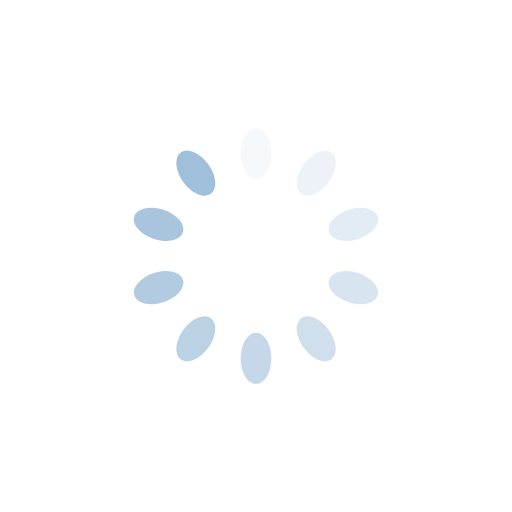
t = 0.00 s
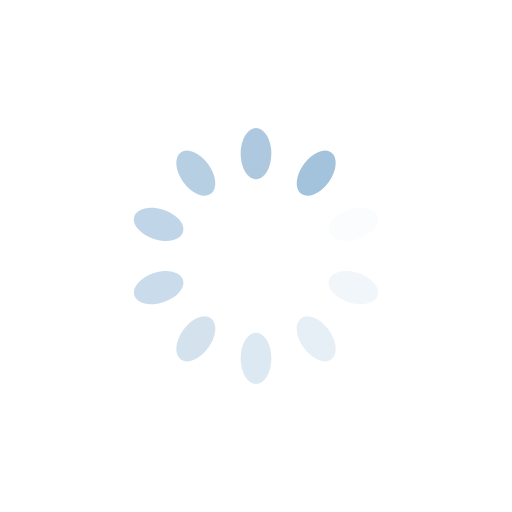
t = 0.25 s
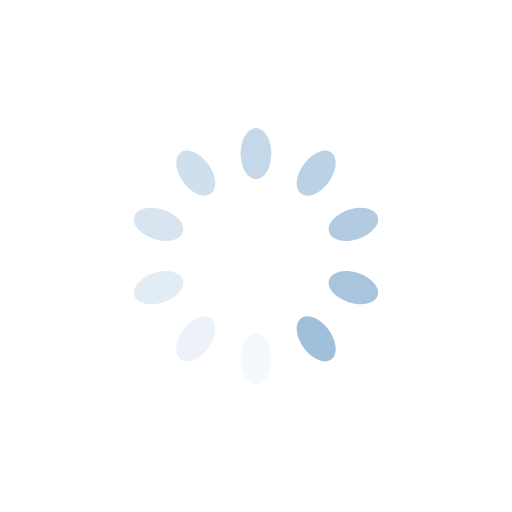
t = 0.50 s
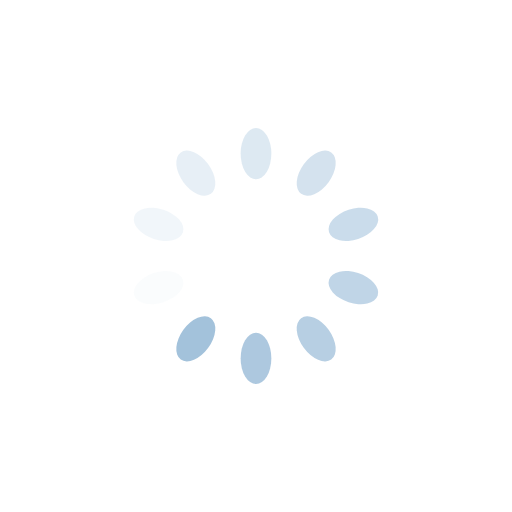
t = 0.75 s

The animated SVG that drew these frames (rendered in a browser with its animation timeline set to each time). Animation: 10 SMIL elements (animate=10); one cycle of 1.00 s, repeats indefinitely.

<svg xmlns="http://www.w3.org/2000/svg" viewBox="0 0 100 100" preserveAspectRatio="xMidYMid" width="200" height="200" style="shape-rendering: auto; display: block; background: rgb(255, 255, 255);" xmlns:xlink="http://www.w3.org/1999/xlink"><g><g transform="rotate(0 50 50)">
  <rect fill="#9fbfda" height="10" width="6" ry="5" rx="3" y="25" x="47">
    <animate repeatCount="indefinite" begin="-0.9s" dur="1s" keyTimes="0;1" values="1;0" attributeName="opacity"></animate>
  </rect>
</g><g transform="rotate(36 50 50)">
  <rect fill="#9fbfda" height="10" width="6" ry="5" rx="3" y="25" x="47">
    <animate repeatCount="indefinite" begin="-0.8s" dur="1s" keyTimes="0;1" values="1;0" attributeName="opacity"></animate>
  </rect>
</g><g transform="rotate(72 50 50)">
  <rect fill="#9fbfda" height="10" width="6" ry="5" rx="3" y="25" x="47">
    <animate repeatCount="indefinite" begin="-0.7s" dur="1s" keyTimes="0;1" values="1;0" attributeName="opacity"></animate>
  </rect>
</g><g transform="rotate(108 50 50)">
  <rect fill="#9fbfda" height="10" width="6" ry="5" rx="3" y="25" x="47">
    <animate repeatCount="indefinite" begin="-0.6s" dur="1s" keyTimes="0;1" values="1;0" attributeName="opacity"></animate>
  </rect>
</g><g transform="rotate(144 50 50)">
  <rect fill="#9fbfda" height="10" width="6" ry="5" rx="3" y="25" x="47">
    <animate repeatCount="indefinite" begin="-0.5s" dur="1s" keyTimes="0;1" values="1;0" attributeName="opacity"></animate>
  </rect>
</g><g transform="rotate(180 50 50)">
  <rect fill="#9fbfda" height="10" width="6" ry="5" rx="3" y="25" x="47">
    <animate repeatCount="indefinite" begin="-0.4s" dur="1s" keyTimes="0;1" values="1;0" attributeName="opacity"></animate>
  </rect>
</g><g transform="rotate(216 50 50)">
  <rect fill="#9fbfda" height="10" width="6" ry="5" rx="3" y="25" x="47">
    <animate repeatCount="indefinite" begin="-0.3s" dur="1s" keyTimes="0;1" values="1;0" attributeName="opacity"></animate>
  </rect>
</g><g transform="rotate(252 50 50)">
  <rect fill="#9fbfda" height="10" width="6" ry="5" rx="3" y="25" x="47">
    <animate repeatCount="indefinite" begin="-0.2s" dur="1s" keyTimes="0;1" values="1;0" attributeName="opacity"></animate>
  </rect>
</g><g transform="rotate(288 50 50)">
  <rect fill="#9fbfda" height="10" width="6" ry="5" rx="3" y="25" x="47">
    <animate repeatCount="indefinite" begin="-0.1s" dur="1s" keyTimes="0;1" values="1;0" attributeName="opacity"></animate>
  </rect>
</g><g transform="rotate(324 50 50)">
  <rect fill="#9fbfda" height="10" width="6" ry="5" rx="3" y="25" x="47">
    <animate repeatCount="indefinite" begin="0s" dur="1s" keyTimes="0;1" values="1;0" attributeName="opacity"></animate>
  </rect>
</g><g></g></g><!-- [ldio] generated by https://loading.io --></svg>
